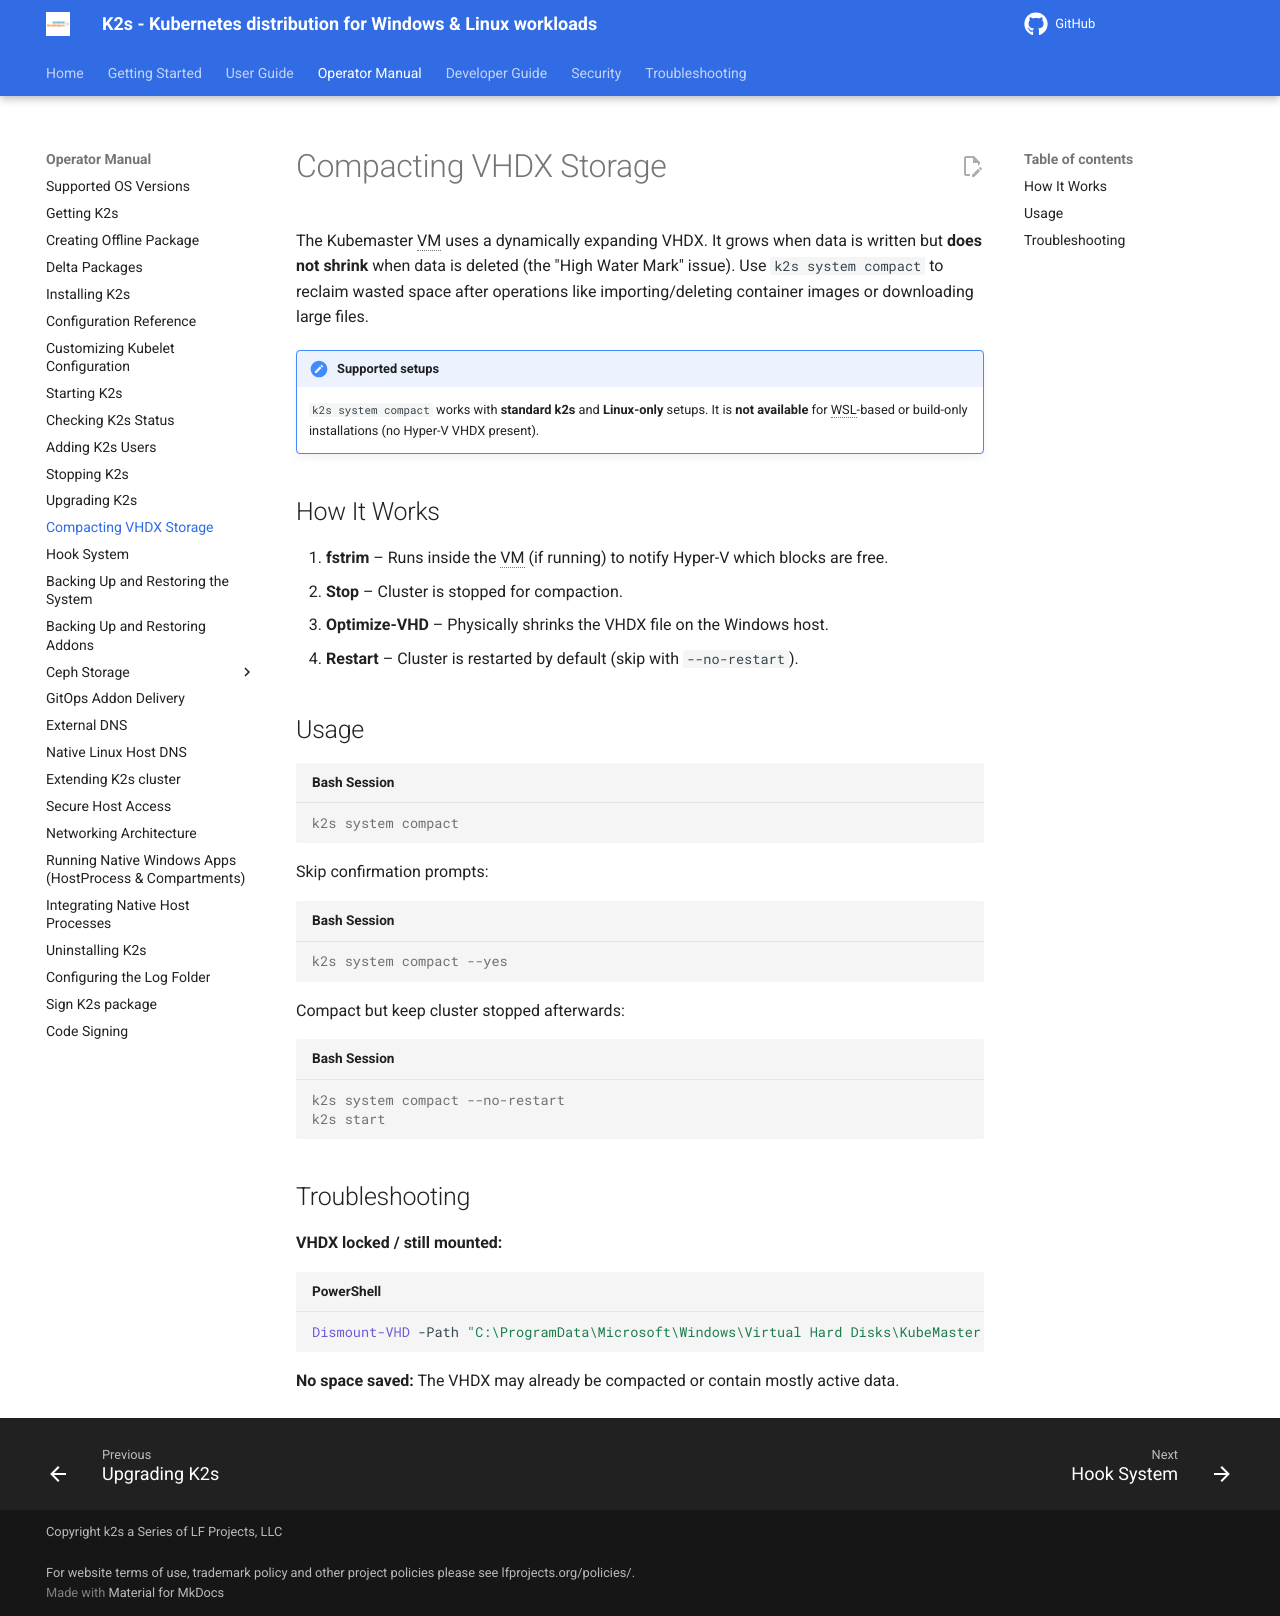

repository: Siemens-Healthineers/K2s · page: next/op-manual/compacting-vhdx-storage/index.html · generator: mkdocs

<!--
SPDX-FileCopyrightText: © 2026 The K2s Authors

SPDX-License-Identifier: MIT
-->

# Compacting VHDX Storage

The Kubemaster VM uses a dynamically expanding VHDX. It grows when data is written but **does not shrink** when data is deleted (the "High Water Mark" issue). Use `k2s system compact` to reclaim wasted space after operations like importing/deleting container images or downloading large files.

!!! note "Supported setups"
    `k2s system compact` works with **standard k2s** and **Linux-only** setups.
    It is **not available** for WSL-based or build-only installations (no Hyper-V VHDX present).

## How It Works

1. **fstrim** – Runs inside the VM (if running) to notify Hyper-V which blocks are free.
2. **Stop** – Cluster is stopped for compaction.
3. **Optimize-VHD** – Physically shrinks the VHDX file on the Windows host.
4. **Restart** – Cluster is restarted by default (skip with `--no-restart`).

## Usage

```console
k2s system compact
```

Skip confirmation prompts:

```console
k2s system compact --yes
```

Compact but keep cluster stopped afterwards:

```console
k2s system compact --no-restart
k2s start
```

## Troubleshooting

**VHDX locked / still mounted:**

```powershell
Dismount-VHD -Path "C:\ProgramData\Microsoft\Windows\Virtual Hard Disks\KubeMaster.vhdx"
```

**No space saved:** The VHDX may already be compacted or contain mostly active data.
